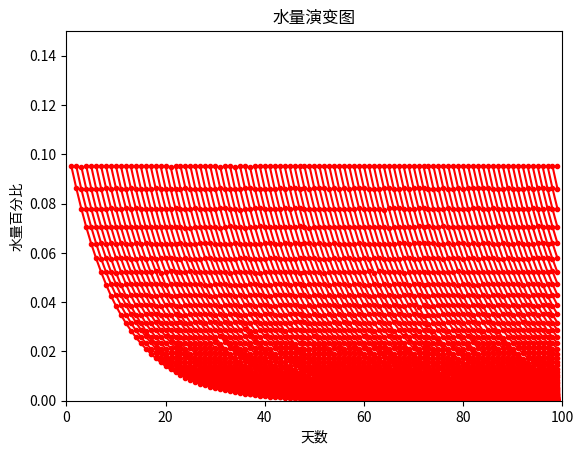

Write the Python code that produced this figure.
#coding=utf-8
import copy
from random import randint
import matplotlib.pyplot as plt
    
def main():
    #模拟天数为100
    days_total = 100
    #总水滴量为100万
    water_total = 1000000
    #日换水率
    day_change_rate = 0.1

    #第0天开始时的水池状态
    pool = [0 for i in range(water_total)]
    day_change_amount = int(day_change_rate * water_total)

    #记录每一天开始时水量比例的数组 water_history[x][y] 表示第x天开始时，水池中第y天的水所占水滴数
    water_history = [[0 for i in range(days_total)] for j in range(days_total)]

    #初始化第0天开始时的水滴比例
    water_history[0][0] = water_total

    for day in range(days_total - 1):
        #拷贝前一天开始时的初始数据作为基础
        water_history[day + 1] = copy.copy(water_history[day])
        print("计算第%d天的换水" % (day,))
        for _ in range(day_change_amount):
            #此次要换水的单元
            change_pos = randint(0, water_total - 1)
            #换水记录中，该单元所属天数的水 - 1, 当天的水量 + 1
            water_history[day + 1][pool[change_pos]] -= 1
            water_history[day + 1][day + 1] += 1
            #换水
            pool[change_pos] = day + 1

    #验证计算后每天总水量是否正确
    verify = True
    day_water_total = [sum(line) for line in water_history]
    for day in range(days_total):
        if(day_water_total[day] != water_total):
            verify = False
            break
    if(not verify):
        print("水量计算出错")
    else:
        print("水量计算成功")

    #水量归一化
    for i in range(days_total):
        for j in range(days_total):
            water_history[i][j] /= water_total

    print(water_history)

    days_limit = [i for i in range(days_total)]

    #准备绘制
    figure = plt.figure()
    main_ax = figure.add_subplot(111)
    main_ax.set(title="水量演变图", xlim=[0,100], ylim=[0,0.15], xlabel="天数", ylabel="水量百分比")
    for day in range(1, days_total):
        main_ax.plot(days_limit[day:], [item[day] for item in water_history[day:]], color="red", marker=".")
    plt.show()


if __name__ == "__main__":
    main()








